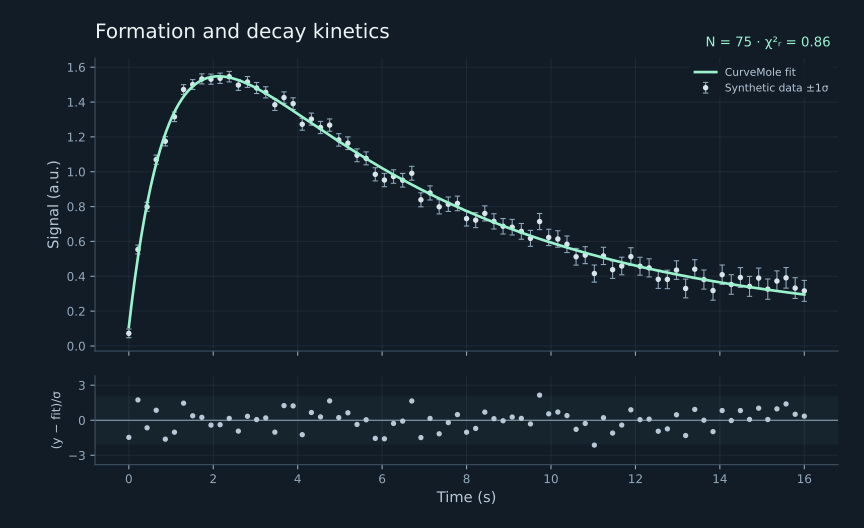

Values plotted in this chart, from the file beside it:
x, y, sigma_y, fit, normalized_residual
0.000000000000000000e+00, 7.231949832659884114e-02, 2.500000000000000139e-02, 1.089910520132085087e-01, -1.466862147464386590e+00
2.162162162162162282e-01, 5.537253486257772694e-01, 2.547297297297297300e-02, 5.094197506156845634e-01, 1.739317905966504041e+00
4.324324324324324564e-01, 7.986262048723421492e-01, 2.594594594594594808e-02, 8.154393589322626035e-01, -6.480069793927674127e-01
6.486486486486486847e-01, 1.069154378628812907e+00, 2.641891891891891969e-02, 1.046570814447429276e+00, 8.548254472748790800e-01
8.648648648648649129e-01, 1.174843339089380212e+00, 2.689189189189189477e-02, 1.218378116639220243e+00, -1.618881175220181934e+00
1.081081081081081141e+00, 1.315292063247194276e+00, 2.736486486486486638e-02, 1.343267781644991832e+00, -1.022322548857787172e+00
1.297297297297297369e+00, 1.471802823559551054e+00, 2.783783783783783800e-02, 1.431126864699088008e+00, 1.461175221201099772e+00
1.513513513513513598e+00, 1.500618479229836266e+00, 2.831081081081081308e-02, 1.489832145021325882e+00, 3.809970078423715600e-01
1.729729729729729826e+00, 1.532768569266514946e+00, 2.878378378378378469e-02, 1.525656486765726294e+00, 2.470864342996996477e-01
1.945945945945946054e+00, 1.531420012213573933e+00, 2.925675675675675977e-02, 1.543593137325083076e+00, -4.160791031185572253e-01
2.162162162162162282e+00, 1.536265861847403436e+00, 2.972972972972973138e-02, 1.547614532445496405e+00, -3.817280110267635140e-01
2.378378378378378510e+00, 1.545651708686376136e+00, 3.020270270270270646e-02, 1.540878832120554875e+00, 1.580281279063862343e-01
2.594594594594594739e+00, 1.497392566102262901e+00, 3.067567567567567807e-02, 1.525894741223160267e+00, -9.291457968926893907e-01
2.810810810810810967e+00, 1.515192867078305028e+00, 3.114864864864864968e-02, 1.504653037912289104e+00, 3.383719558720947318e-01
3.027027027027027195e+00, 1.480568539823527097e+00, 3.162162162162162476e-02, 1.478731532176728036e+00, 5.809340421501301560e-02
3.243243243243243423e+00, 1.455784703176313366e+00, 3.209459459459459985e-02, 1.449378819579050015e+00, 1.995938468199948967e-01
3.459459459459459651e+00, 1.384364317380015530e+00, 3.256756756756756799e-02, 1.417581112011111699e+00, -1.019934772905027653e+00
3.675675675675675880e+00, 1.425484733361380041e+00, 3.304054054054054307e-02, 1.384115562735574345e+00, 1.252073057795346056e+00
3.891891891891892108e+00, 1.390782991830785242e+00, 3.351351351351351815e-02, 1.349592813006504022e+00, 1.229061787498713754e+00
4.108108108108108780e+00, 1.272473055506353701e+00, 3.398648648648648629e-02, 1.314490936892304340e+00, -1.236311420501132075e+00
4.324324324324324564e+00, 1.302070652011956708e+00, 3.445945945945946137e-02, 1.279182521438229969e+00, 6.642045735120700733e-01
4.540540540540540349e+00, 1.253950695210167998e+00, 3.493243243243243645e-02, 1.243956268554864852e+00, 2.861073781402060923e-01
4.756756756756757021e+00, 1.267693401430260103e+00, 3.540540540540540460e-02, 1.209034225087131320e+00, 1.656785896714324524e+00
4.972972972972973693e+00, 1.182738007331952002e+00, 3.587837837837838662e-02, 1.174585524106784851e+00, 2.272255211534346675e-01
5.189189189189189477e+00, 1.163904388801620282e+00, 3.635135135135135476e-02, 1.140737342168225199e+00, 6.373090895432104164e-01
5.405405405405405261e+00, 1.094395677673689615e+00, 3.682432432432432290e-02, 1.107583634965133790e+00, -3.581316842447225257e-01
5.621621621621621934e+00, 1.076701709617573277e+00, 3.729729729729729798e-02, 1.075192100255154770e+00, 4.047503363006142024e-02
5.837837837837838606e+00, 9.850458728743464176e-01, 3.777027027027027306e-02, 1.043609726280378514e+00, -1.550527782485286110e+00
6.054054054054054390e+00, 9.521421426302304480e-01, 3.824324324324324814e-02, 1.012867211572936244e+00, -1.587863993554851083e+00
6.270270270270270174e+00, 9.723729388079507263e-01, 3.871621621621621628e-02, 9.829824843024200787e-01, -2.740336358082834378e-01
6.486486486486486847e+00, 9.510679188110378046e-01, 3.918918918918919136e-02, 9.539635032461394326e-01, -7.388732696466222827e-02
6.702702702702703519e+00, 9.912504702118412059e-01, 3.966216216216216645e-02, 9.258104856907903857e-01, 1.649934873784586031e+00
6.918918918918919303e+00, 8.389977716923794349e-01, 4.013513513513514153e-02, 8.985176782265368312e-01, -1.482987570211328876e+00
7.135135135135135087e+00, 8.783853462443226290e-01, 4.060810810810810967e-02, 8.720747629726907091e-01, 1.554020506158941828e-01
7.351351351351351759e+00, 7.987813890103044878e-01, 4.108108108108108475e-02, 8.464679730816430103e-01, -1.160791849104950701e+00
7.567567567567568432e+00, 8.134546975247389788e-01, 4.155405405405405983e-02, 8.216809764495731638e-01, -1.979657367277169455e-01
7.783783783783784216e+00, 8.180746193526180488e-01, 4.202702702702702797e-02, 7.976955746566700700e-01, 4.849033143087300157e-01
8.000000000000000000e+00, 7.309768789004305045e-01, 4.250000000000000305e-02, 7.744922546579120493e-01, -1.023891194293683249e+00
8.216216216216217560e+00, 7.220210321368192297e-01, 4.297297297297297813e-02, 7.520506231624679572e-01, -6.988018037415112405e-01
8.432432432432433345e+00, 7.606194466706102109e-01, 4.344594594594594628e-02, 7.303497475880910139e-01, 6.967209120082179519e-01
8.648648648648649129e+00, 7.152093676516706466e-01, 4.391891891891892830e-02, 7.093684226472837251e-01, 1.329938247152714081e-01
8.864864864864864913e+00, 6.871179113615663026e-01, 4.439189189189189644e-02, 6.890853777677961034e-01, -4.432040001857084910e-02
9.081081081081080697e+00, 6.817372235850708284e-01, 4.486486486486486458e-02, 6.694794374741810383e-01, 2.732157145198326753e-01
9.297297297297298257e+00, 6.578041302981666449e-01, 4.533783783783784660e-02, 6.505296444025646663e-01, 1.604506576079124669e-01
9.513513513513514042e+00, 6.176823128382158412e-01, 4.581081081081081474e-02, 6.322153526620015729e-01, -3.172403973333758342e-01
9.729729729729729826e+00, 7.140193923518236563e-01, 4.628378378378378288e-02, 6.145162976927015519e-01, 2.149847884605849746e+00
9.945945945945947386e+00, 6.230348700486351143e-01, 4.675675675675676490e-02, 5.974126475241077205e-01, 5.479897302933603997e-01
1.016216216216216317e+01, 6.140799317775775812e-01, 4.722972972972973305e-02, 5.808850393405379231e-01, 7.028389242749455423e-01
1.037837837837837895e+01, 5.839211915419244558e-01, 4.770270270270270813e-02, 5.649146044679492773e-01, 3.984383692561368484e-01
1.059459459459459474e+01, 5.119793976509955380e-01, 4.817567567567568321e-02, 5.494829842617656723e-01, -7.784755706022410404e-01
1.081081081081081052e+01, 5.212268850395755937e-01, 4.864864864864865135e-02, 5.345723388701804080e-01, -2.743232176290989477e-01
1.102702702702702808e+01, 4.157090703098192397e-01, 4.912162162162162643e-02, 5.201653504440507669e-01, -2.126482731756019984e+00
1.124324324324324387e+01, 5.170112774313863069e-01, 4.959459459459460151e-02, 5.062452220427927641e-01, 2.170812258190523425e-01
1.145945945945945965e+01, 4.378389050902691260e-01, 5.006756756756756965e-02, 4.927956732290853514e-01, -1.097652049196329527e+00
1.167567567567567721e+01, 4.589793404883225625e-01, 5.054054054054055167e-02, 4.798009331405416744e-01, -4.119780364342818246e-01
1.189189189189189300e+01, 5.127641084135896588e-01, 5.101351351351351981e-02, 4.672457316633268354e-01, 8.922807627866088387e-01
1.210810810810810878e+01, 4.577037052460171673e-01, 5.148648648648648796e-02, 4.551152892025939756e-01, 5.027369743131658575e-02
1.232432432432432456e+01, 4.482072736638169075e-01, 5.195945945945946304e-02, 4.433953054409214833e-01, 9.261005162399514601e-02
1.254054054054054035e+01, 3.828354294159275750e-01, 5.243243243243243812e-02, 4.320719473932896348e-01, -9.390469923517504869e-01
1.275675675675675791e+01, 3.819967284047203204e-01, 5.290540540540541320e-02, 4.211318370013186763e-01, -7.397185277517951407e-01
... 15 more rows
